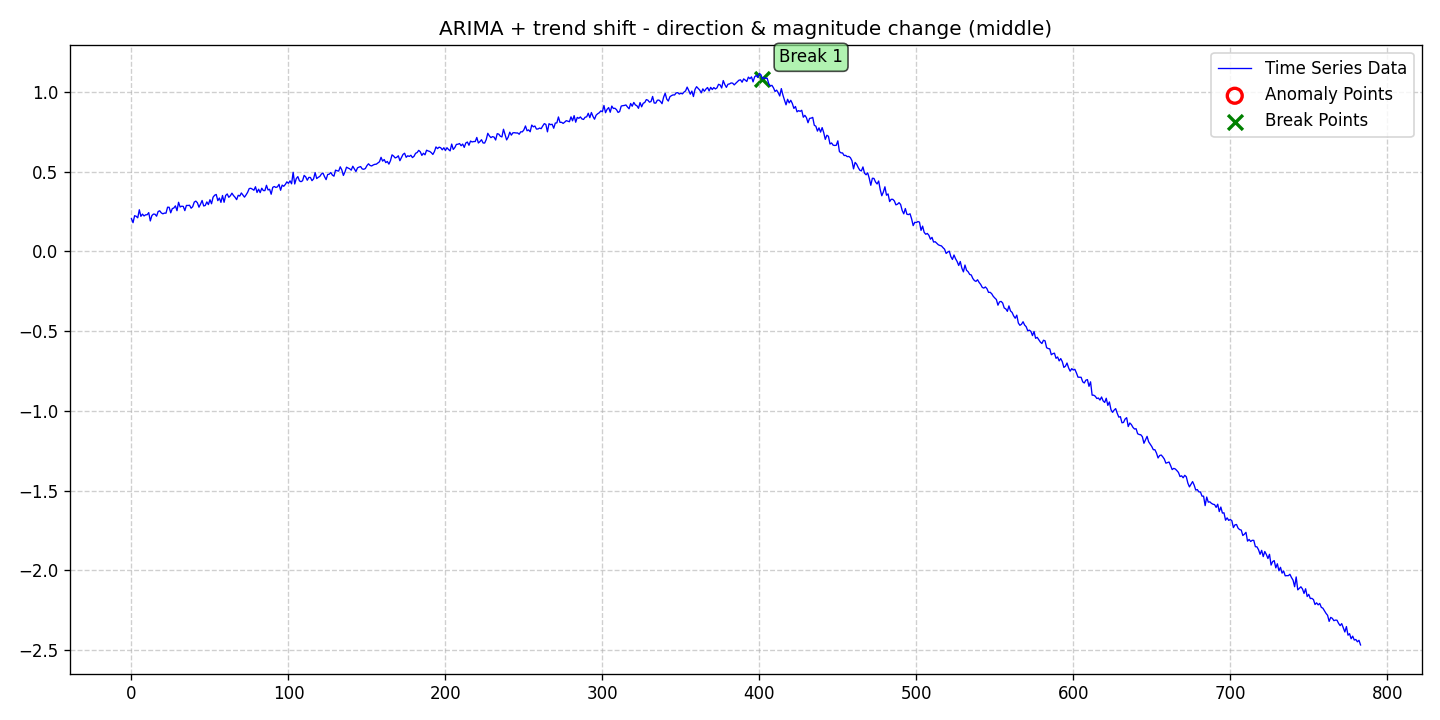

Source data for this figure (header and first rows):
date, data, stationary, det_lin_up, det_lin_down, det_quad, det_cubic, det_exp, det_damped, stoc_trend, volatility, single_seas, multiple_seas, point_anom_single, point_anom_multi, collect_anom, context_anom, mean_shift, var_shift, trend_shift, point_anom_count, point_anom_location, point_anom_point, collect_anom_count
2020-01-01, 0.2056, 0, 0, 0, 0, 0, 0, 0, 1, 0, 0, 0, 0, 0, 0, 0, 0, 0, 1, 0, none, , 0
2020-01-02, 0.1806, 0, 0, 0, 0, 0, 0, 0, 1, 0, 0, 0, 0, 0, 0, 0, 0, 0, 1, 0, none, , 0
2020-01-03, 0.2244, 0, 0, 0, 0, 0, 0, 0, 1, 0, 0, 0, 0, 0, 0, 0, 0, 0, 1, 0, none, , 0
2020-01-04, 0.2207, 0, 0, 0, 0, 0, 0, 0, 1, 0, 0, 0, 0, 0, 0, 0, 0, 0, 1, 0, none, , 0
2020-01-05, 0.2111, 0, 0, 0, 0, 0, 0, 0, 1, 0, 0, 0, 0, 0, 0, 0, 0, 0, 1, 0, none, , 0
2020-01-06, 0.2615, 0, 0, 0, 0, 0, 0, 0, 1, 0, 0, 0, 0, 0, 0, 0, 0, 0, 1, 0, none, , 0
2020-01-07, 0.2203, 0, 0, 0, 0, 0, 0, 0, 1, 0, 0, 0, 0, 0, 0, 0, 0, 0, 1, 0, none, , 0
2020-01-08, 0.2344, 0, 0, 0, 0, 0, 0, 0, 1, 0, 0, 0, 0, 0, 0, 0, 0, 0, 1, 0, none, , 0
2020-01-09, 0.2229, 0, 0, 0, 0, 0, 0, 0, 1, 0, 0, 0, 0, 0, 0, 0, 0, 0, 1, 0, none, , 0
2020-01-10, 0.2298, 0, 0, 0, 0, 0, 0, 0, 1, 0, 0, 0, 0, 0, 0, 0, 0, 0, 1, 0, none, , 0
2020-01-11, 0.2305, 0, 0, 0, 0, 0, 0, 0, 1, 0, 0, 0, 0, 0, 0, 0, 0, 0, 1, 0, none, , 0
2020-01-12, 0.2437, 0, 0, 0, 0, 0, 0, 0, 1, 0, 0, 0, 0, 0, 0, 0, 0, 0, 1, 0, none, , 0
2020-01-13, 0.1915, 0, 0, 0, 0, 0, 0, 0, 1, 0, 0, 0, 0, 0, 0, 0, 0, 0, 1, 0, none, , 0
2020-01-14, 0.2251, 0, 0, 0, 0, 0, 0, 0, 1, 0, 0, 0, 0, 0, 0, 0, 0, 0, 1, 0, none, , 0
2020-01-15, 0.2346, 0, 0, 0, 0, 0, 0, 0, 1, 0, 0, 0, 0, 0, 0, 0, 0, 0, 1, 0, none, , 0
2020-01-16, 0.2336, 0, 0, 0, 0, 0, 0, 0, 1, 0, 0, 0, 0, 0, 0, 0, 0, 0, 1, 0, none, , 0
2020-01-17, 0.2212, 0, 0, 0, 0, 0, 0, 0, 1, 0, 0, 0, 0, 0, 0, 0, 0, 0, 1, 0, none, , 0
2020-01-18, 0.2506, 0, 0, 0, 0, 0, 0, 0, 1, 0, 0, 0, 0, 0, 0, 0, 0, 0, 1, 0, none, , 0
2020-01-19, 0.2551, 0, 0, 0, 0, 0, 0, 0, 1, 0, 0, 0, 0, 0, 0, 0, 0, 0, 1, 0, none, , 0
2020-01-20, 0.242, 0, 0, 0, 0, 0, 0, 0, 1, 0, 0, 0, 0, 0, 0, 0, 0, 0, 1, 0, none, , 0
2020-01-21, 0.2361, 0, 0, 0, 0, 0, 0, 0, 1, 0, 0, 0, 0, 0, 0, 0, 0, 0, 1, 0, none, , 0
2020-01-22, 0.2408, 0, 0, 0, 0, 0, 0, 0, 1, 0, 0, 0, 0, 0, 0, 0, 0, 0, 1, 0, none, , 0
2020-01-23, 0.2403, 0, 0, 0, 0, 0, 0, 0, 1, 0, 0, 0, 0, 0, 0, 0, 0, 0, 1, 0, none, , 0
2020-01-24, 0.2776, 0, 0, 0, 0, 0, 0, 0, 1, 0, 0, 0, 0, 0, 0, 0, 0, 0, 1, 0, none, , 0
2020-01-25, 0.2773, 0, 0, 0, 0, 0, 0, 0, 1, 0, 0, 0, 0, 0, 0, 0, 0, 0, 1, 0, none, , 0
2020-01-26, 0.2424, 0, 0, 0, 0, 0, 0, 0, 1, 0, 0, 0, 0, 0, 0, 0, 0, 0, 1, 0, none, , 0
2020-01-27, 0.2688, 0, 0, 0, 0, 0, 0, 0, 1, 0, 0, 0, 0, 0, 0, 0, 0, 0, 1, 0, none, , 0
2020-01-28, 0.2728, 0, 0, 0, 0, 0, 0, 0, 1, 0, 0, 0, 0, 0, 0, 0, 0, 0, 1, 0, none, , 0
2020-01-29, 0.2861, 0, 0, 0, 0, 0, 0, 0, 1, 0, 0, 0, 0, 0, 0, 0, 0, 0, 1, 0, none, , 0
2020-01-30, 0.2559, 0, 0, 0, 0, 0, 0, 0, 1, 0, 0, 0, 0, 0, 0, 0, 0, 0, 1, 0, none, , 0
2020-01-31, 0.3085, 0, 0, 0, 0, 0, 0, 0, 1, 0, 0, 0, 0, 0, 0, 0, 0, 0, 1, 0, none, , 0
2020-02-01, 0.2791, 0, 0, 0, 0, 0, 0, 0, 1, 0, 0, 0, 0, 0, 0, 0, 0, 0, 1, 0, none, , 0
2020-02-02, 0.2839, 0, 0, 0, 0, 0, 0, 0, 1, 0, 0, 0, 0, 0, 0, 0, 0, 0, 1, 0, none, , 0
2020-02-03, 0.2829, 0, 0, 0, 0, 0, 0, 0, 1, 0, 0, 0, 0, 0, 0, 0, 0, 0, 1, 0, none, , 0
2020-02-04, 0.2562, 0, 0, 0, 0, 0, 0, 0, 1, 0, 0, 0, 0, 0, 0, 0, 0, 0, 1, 0, none, , 0
2020-02-05, 0.2888, 0, 0, 0, 0, 0, 0, 0, 1, 0, 0, 0, 0, 0, 0, 0, 0, 0, 1, 0, none, , 0
2020-02-06, 0.2885, 0, 0, 0, 0, 0, 0, 0, 1, 0, 0, 0, 0, 0, 0, 0, 0, 0, 1, 0, none, , 0
2020-02-07, 0.2898, 0, 0, 0, 0, 0, 0, 0, 1, 0, 0, 0, 0, 0, 0, 0, 0, 0, 1, 0, none, , 0
2020-02-08, 0.2715, 0, 0, 0, 0, 0, 0, 0, 1, 0, 0, 0, 0, 0, 0, 0, 0, 0, 1, 0, none, , 0
2020-02-09, 0.2809, 0, 0, 0, 0, 0, 0, 0, 1, 0, 0, 0, 0, 0, 0, 0, 0, 0, 1, 0, none, , 0
2020-02-10, 0.3096, 0, 0, 0, 0, 0, 0, 0, 1, 0, 0, 0, 0, 0, 0, 0, 0, 0, 1, 0, none, , 0
2020-02-11, 0.316, 0, 0, 0, 0, 0, 0, 0, 1, 0, 0, 0, 0, 0, 0, 0, 0, 0, 1, 0, none, , 0
2020-02-12, 0.3053, 0, 0, 0, 0, 0, 0, 0, 1, 0, 0, 0, 0, 0, 0, 0, 0, 0, 1, 0, none, , 0
2020-02-13, 0.2779, 0, 0, 0, 0, 0, 0, 0, 1, 0, 0, 0, 0, 0, 0, 0, 0, 0, 1, 0, none, , 0
2020-02-14, 0.2972, 0, 0, 0, 0, 0, 0, 0, 1, 0, 0, 0, 0, 0, 0, 0, 0, 0, 1, 0, none, , 0
2020-02-15, 0.3198, 0, 0, 0, 0, 0, 0, 0, 1, 0, 0, 0, 0, 0, 0, 0, 0, 0, 1, 0, none, , 0
2020-02-16, 0.2856, 0, 0, 0, 0, 0, 0, 0, 1, 0, 0, 0, 0, 0, 0, 0, 0, 0, 1, 0, none, , 0
2020-02-17, 0.2885, 0, 0, 0, 0, 0, 0, 0, 1, 0, 0, 0, 0, 0, 0, 0, 0, 0, 1, 0, none, , 0
2020-02-18, 0.3109, 0, 0, 0, 0, 0, 0, 0, 1, 0, 0, 0, 0, 0, 0, 0, 0, 0, 1, 0, none, , 0
2020-02-19, 0.2941, 0, 0, 0, 0, 0, 0, 0, 1, 0, 0, 0, 0, 0, 0, 0, 0, 0, 1, 0, none, , 0
2020-02-20, 0.3246, 0, 0, 0, 0, 0, 0, 0, 1, 0, 0, 0, 0, 0, 0, 0, 0, 0, 1, 0, none, , 0
2020-02-21, 0.2994, 0, 0, 0, 0, 0, 0, 0, 1, 0, 0, 0, 0, 0, 0, 0, 0, 0, 1, 0, none, , 0
2020-02-22, 0.3406, 0, 0, 0, 0, 0, 0, 0, 1, 0, 0, 0, 0, 0, 0, 0, 0, 0, 1, 0, none, , 0
2020-02-23, 0.3527, 0, 0, 0, 0, 0, 0, 0, 1, 0, 0, 0, 0, 0, 0, 0, 0, 0, 1, 0, none, , 0
2020-02-24, 0.3576, 0, 0, 0, 0, 0, 0, 0, 1, 0, 0, 0, 0, 0, 0, 0, 0, 0, 1, 0, none, , 0
2020-02-25, 0.3189, 0, 0, 0, 0, 0, 0, 0, 1, 0, 0, 0, 0, 0, 0, 0, 0, 0, 1, 0, none, , 0
2020-02-26, 0.3353, 0, 0, 0, 0, 0, 0, 0, 1, 0, 0, 0, 0, 0, 0, 0, 0, 0, 1, 0, none, , 0
2020-02-27, 0.308, 0, 0, 0, 0, 0, 0, 0, 1, 0, 0, 0, 0, 0, 0, 0, 0, 0, 1, 0, none, , 0
2020-02-28, 0.3511, 0, 0, 0, 0, 0, 0, 0, 1, 0, 0, 0, 0, 0, 0, 0, 0, 0, 1, 0, none, , 0
2020-02-29, 0.3086, 0, 0, 0, 0, 0, 0, 0, 1, 0, 0, 0, 0, 0, 0, 0, 0, 0, 1, 0, none, , 0
... 724 more rows
